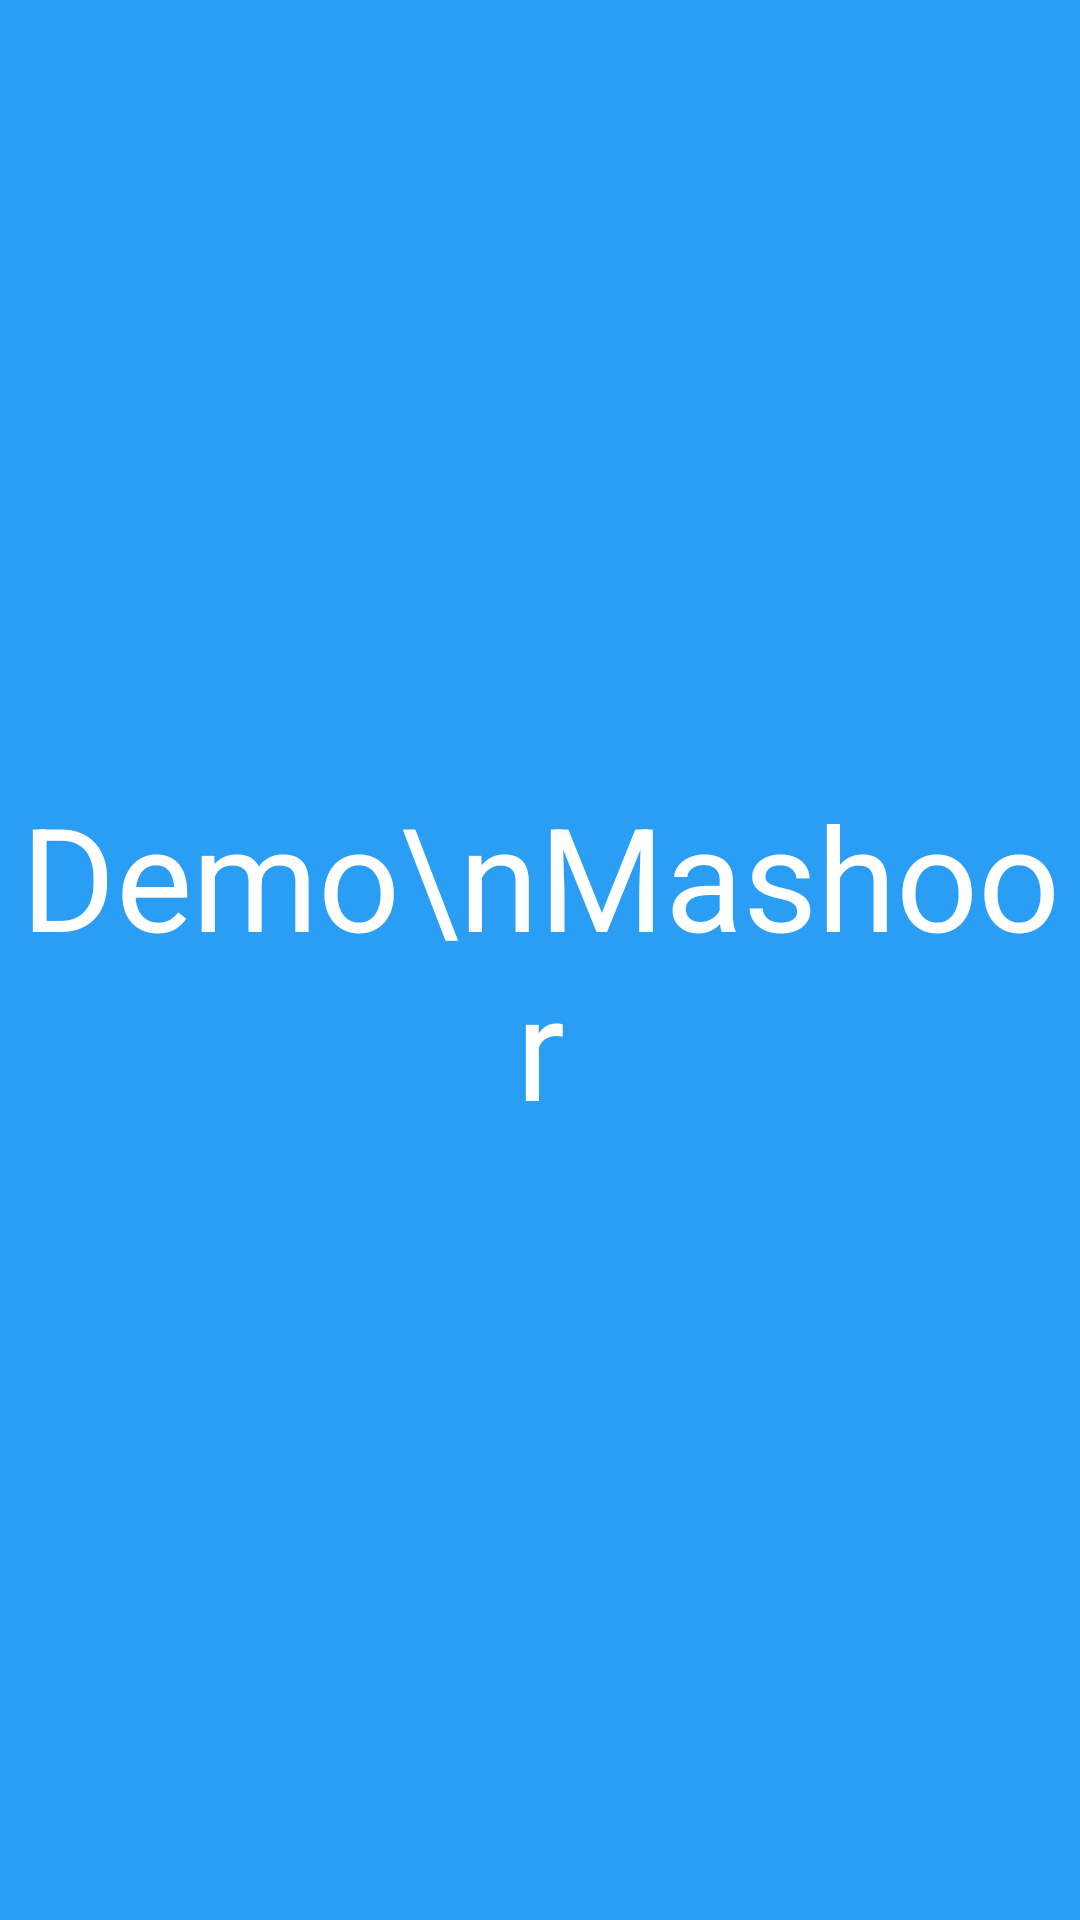

Android layout source for this screen:
<!-- AndroidManifest.xml: application theme Theme.DemoMashoor -->
<!-- res/layout/activity_home.xml -->
<?xml version="1.0" encoding="utf-8"?>
<androidx.constraintlayout.widget.ConstraintLayout xmlns:android="http://schemas.android.com/apk/res/android"
    xmlns:app="http://schemas.android.com/apk/res-auto"
    xmlns:tools="http://schemas.android.com/tools"
    android:layout_width="match_parent"
    android:layout_height="match_parent"
    android:animateLayoutChanges="true"
    android:background="@color/blue"
    tools:context=".view.activity.HomeActivity">

    <com.google.android.material.textview.MaterialTextView
        android:id="@+id/tvHeader"
        android:layout_width="wrap_content"
        android:layout_height="wrap_content"
        android:gravity="center"
        android:text="Demo\nMashoor"
        android:textColor="@color/white"
        android:textSize="48sp"
        app:fontFamily="@font/pacifico_regular"
        app:layout_constraintBottom_toTopOf="@+id/tvStart"
        app:layout_constraintEnd_toEndOf="parent"
        app:layout_constraintStart_toStartOf="parent"
        app:layout_constraintTop_toTopOf="parent"
        app:layout_constraintVertical_chainStyle="spread" />

    <com.google.android.material.textview.MaterialTextView
        android:id="@+id/tvStart"
        android:layout_width="wrap_content"
        android:layout_height="wrap_content"
        android:background="@drawable/background_circle"
        android:gravity="center"
        android:text="@string/start"
        android:textColor="@color/white"
        android:textSize="24sp"
        android:textStyle="bold"
        android:visibility="gone"
        app:layout_constraintBottom_toBottomOf="parent"
        app:layout_constraintEnd_toEndOf="parent"
        app:layout_constraintStart_toStartOf="parent"
        app:layout_constraintTop_toBottomOf="@+id/tvHeader" />

</androidx.constraintlayout.widget.ConstraintLayout>
<!-- resources referenced by this layout -->
<resources>
  <color name="blue">#2A9DF4</color>
  <color name="white">#FFFFFFFF</color>
  <!-- drawable background_circle (drawable) -->
  <layer-list xmlns:android="http://schemas.android.com/apk/res/android">
      <item>
          <shape android:shape="oval">
              <solid android:color="@color/blue" />
              <stroke
                  android:width="3dp"
                  android:color="#ffffff"
                  android:dashWidth="10dp"
                  android:dashGap="10dp" />
              <padding
                  android:bottom="5dp"
                  android:left="5dp"
                  android:right="5dp"
                  android:top="5dp" />
              <size
                  android:width="100dp"
                  android:height="100dp" />
          </shape>
      </item>
  </layer-list>
  <string name="start">Start</string>
  <style name="Theme.DemoMashoor" parent="Theme.MaterialComponents.DayNight.NoActionBar">
          
          <item name="colorPrimary">@color/blue</item>
          <item name="colorPrimaryVariant">@color/blue</item>
          <item name="colorOnPrimary">@color/black</item>
          
          <item name="colorSecondary">@color/blue</item>
          <item name="colorSecondaryVariant">@color/blue</item>
          <item name="colorOnSecondary">@color/black</item>
          
          <item name="android:statusBarColor" tools:targetApi="l">@color/blue</item>
          
      </style>
  <color name="black">#FF000000</color>
</resources>
